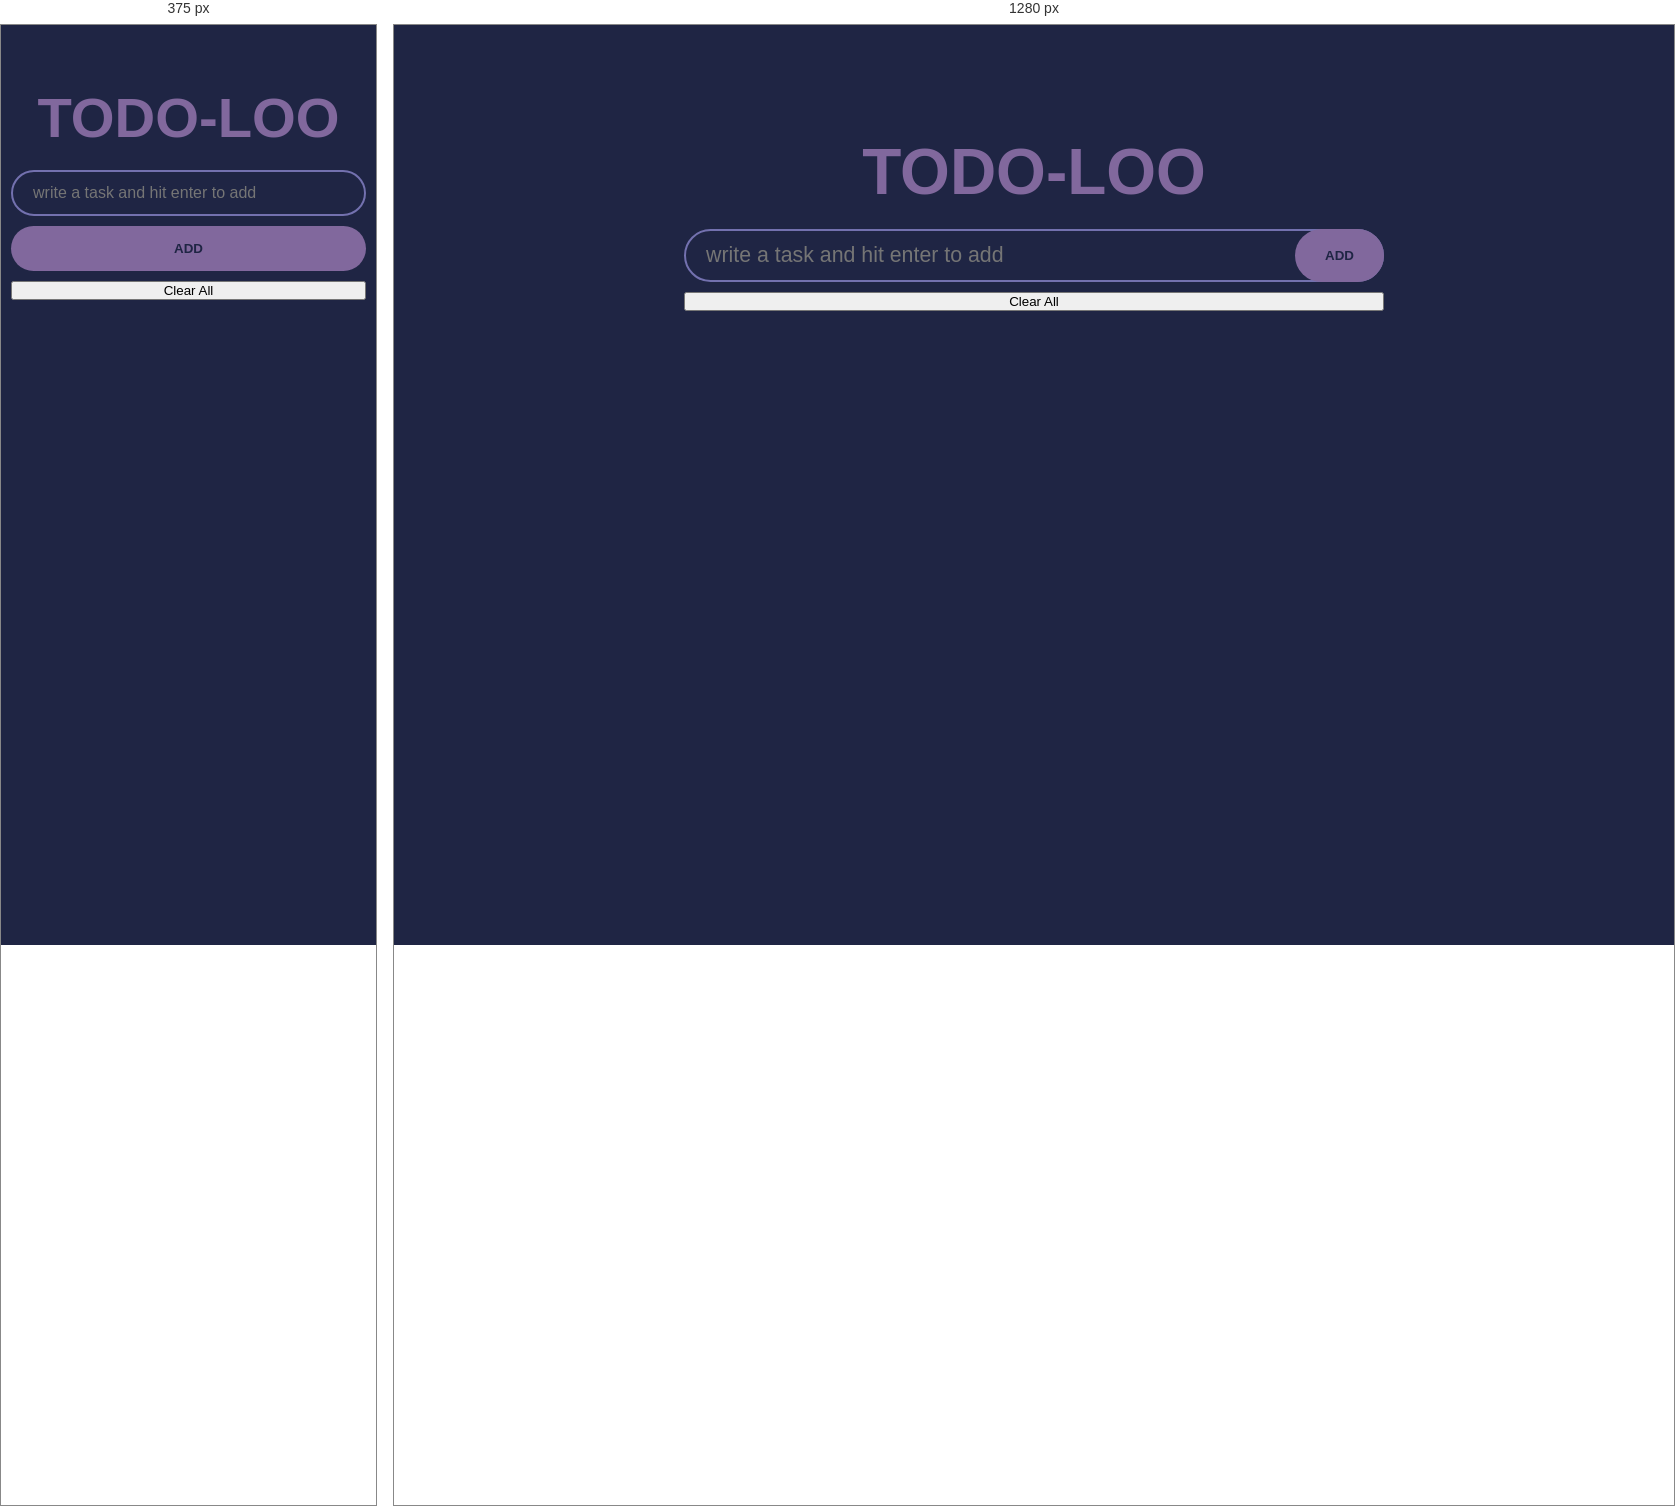
Rendered at 375 px and 1280 px, left to right.

<!-- file: index.html -->
<!DOCTYPE html>
<html lang="en">
<head>
    <meta charset="UTF-8">
    <meta name="viewport" content="width=device-width, initial-scale=1.0">
    <title>Todo-loo</title>
    <link rel="stylesheet" href="style.css">
    <script src="https://cdn.jsdelivr.net/npm/canvas-confetti@1.9.3/dist/confetti.browser.min.js"></script>
    <script src="app.js"  defer> </script>
    

</head>
<body>
    <h1>Todo-loo</h1>
    <div class="wrapper">
        <form> 
            <input id="todo-input" type="text" 
            placeholder="write a task and hit enter to add" autocomplete="off">
            <button id="add-button">ADD</button>
        </form>
        <button id="clear-all-button">Clear All</button>
        <ul id="todo-list">
            <li class="todo" draggable="true"></li>
        </ul>
    </div>
    
</body>
</html>

/* @media block from style.css */
@media(max-width: 500px){
    html{
        font-size: 12pt;
    }
    #add-button{
        position: unset;
        width: 100%;
        margin-top: 10px;
        padding: 15px;
        height: auto;
    }
    h1{
        margin-top: 50px;
        font-size: 15vw;
    }
}